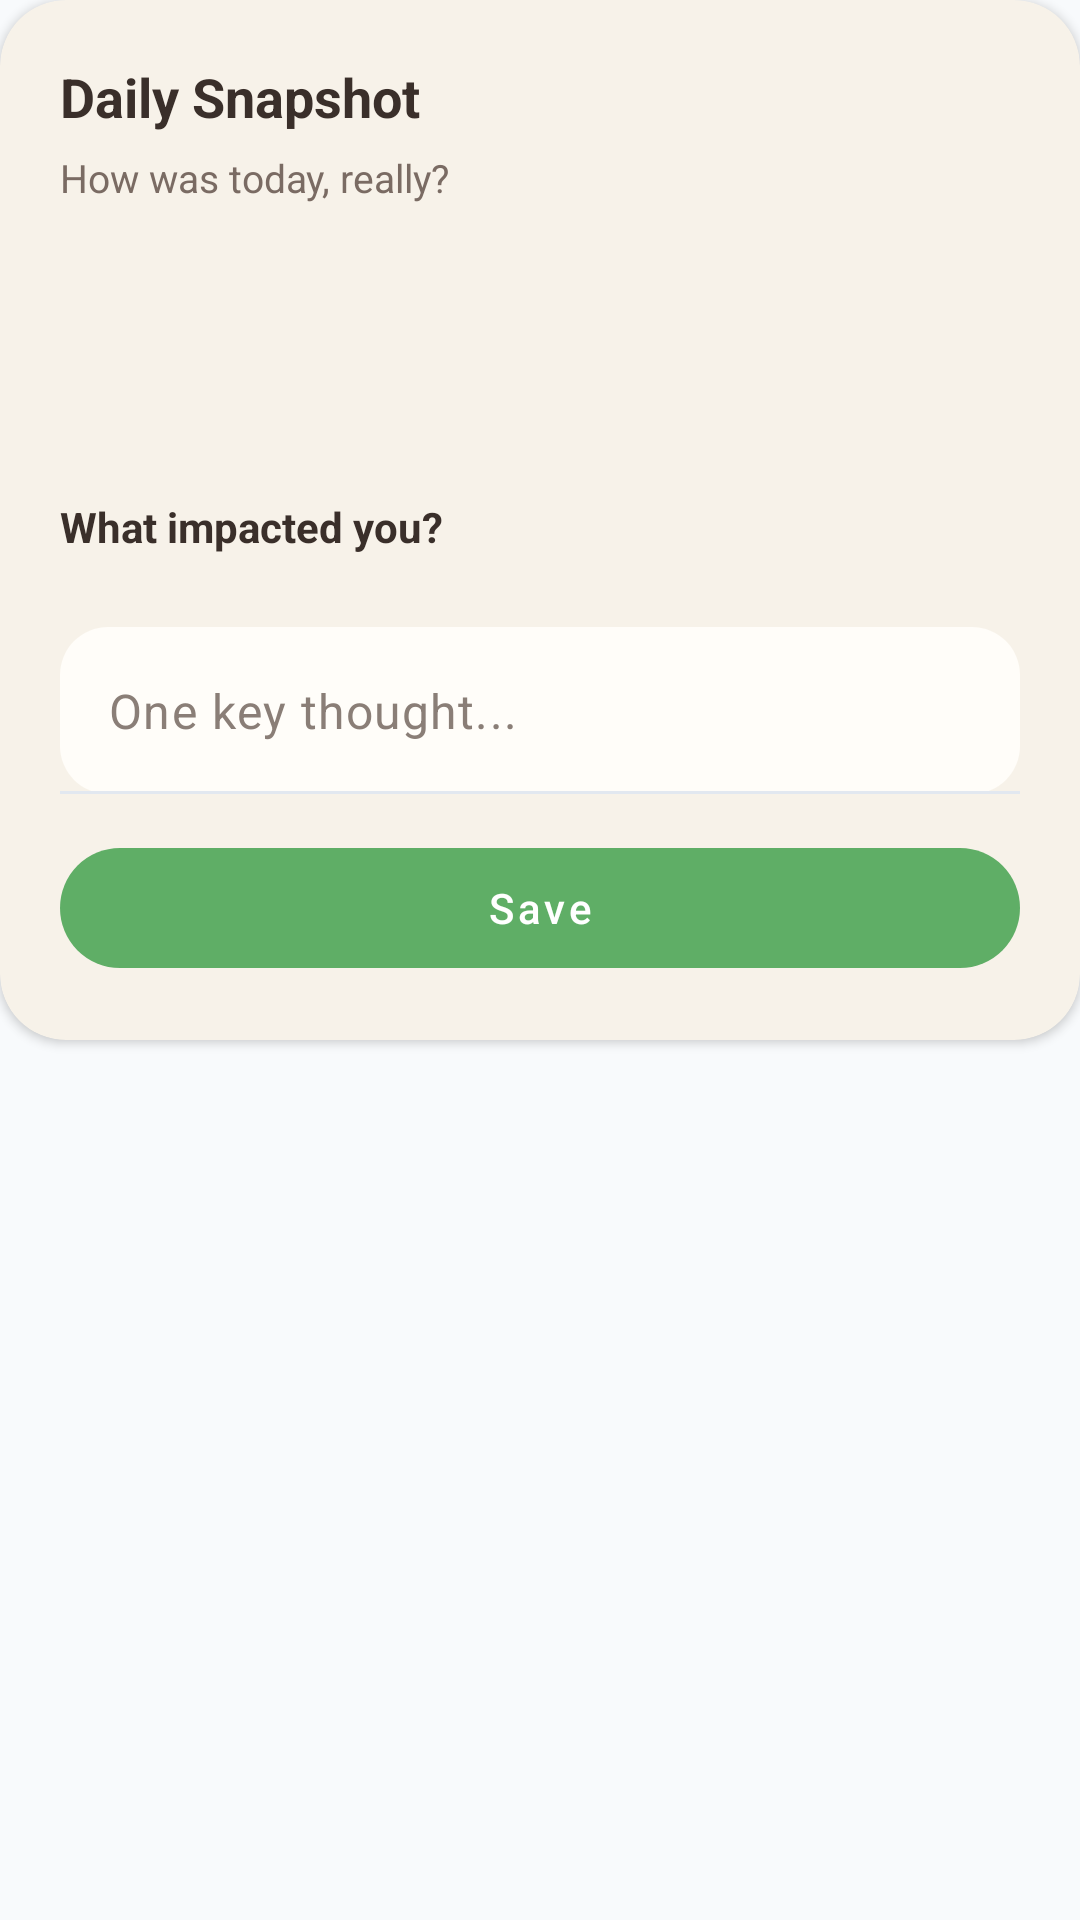

Produce the Android XML layout that renders to this screen, including the resource entries it uses.
<!-- AndroidManifest.xml: application theme Theme.ZenSwitch.Sage -->
<!-- res/layout/fragment_quick_reflection.xml -->
<?xml version="1.0" encoding="utf-8"?>
<androidx.constraintlayout.widget.ConstraintLayout xmlns:android="http://schemas.android.com/apk/res/android"
    xmlns:app="http://schemas.android.com/apk/res-auto"
    android:layout_width="match_parent"
    android:layout_height="match_parent">

    <androidx.cardview.widget.CardView
        android:id="@+id/cardInput"
        android:layout_width="0dp"
        android:layout_height="wrap_content"
        app:cardBackgroundColor="#F7F2E9"
        app:cardCornerRadius="22dp"
        app:cardElevation="2dp"
        app:layout_constraintTop_toTopOf="parent"
        app:layout_constraintStart_toStartOf="parent"
        app:layout_constraintEnd_toEndOf="parent">

        <LinearLayout
            android:layout_width="match_parent"
            android:layout_height="wrap_content"
            android:orientation="vertical"
            android:padding="20dp">

            <TextView
                android:layout_width="match_parent"
                android:layout_height="wrap_content"
                android:text="Daily Snapshot"
                android:textColor="#3A2F2A"
                android:textSize="18sp"
                android:textStyle="bold" />

            <TextView
                android:layout_width="match_parent"
                android:layout_height="wrap_content"
                android:layout_marginTop="6dp"
                android:text="How was today, really?"
                android:textColor="#7A6B63"
                android:textSize="13sp" />

            <androidx.recyclerview.widget.RecyclerView
                android:id="@+id/rvMood"
                android:layout_width="match_parent"
                android:layout_height="72dp"
                android:layout_marginTop="14dp"
                android:overScrollMode="never" />

            <TextView
                android:layout_width="match_parent"
                android:layout_height="wrap_content"
                android:layout_marginTop="12dp"
                android:text="What impacted you?"
                android:textColor="#3A2F2A"
                android:textSize="14sp"
                android:textStyle="bold" />

            <com.google.android.material.chip.ChipGroup
                android:id="@+id/chipGroupImpact"
                android:layout_width="match_parent"
                android:layout_height="wrap_content"
                android:layout_marginTop="10dp"
                app:chipSpacingHorizontal="8dp"
                app:chipSpacingVertical="8dp" />

            <com.google.android.material.textfield.TextInputLayout
                android:id="@+id/inputLayout"
                android:layout_width="match_parent"
                android:layout_height="wrap_content"
                android:layout_marginTop="14dp"
                app:boxBackgroundMode="filled"
                app:boxBackgroundColor="#FFFDF9"
                app:boxCornerRadiusTopStart="16dp"
                app:boxCornerRadiusTopEnd="16dp"
                app:boxCornerRadiusBottomStart="16dp"
                app:boxCornerRadiusBottomEnd="16dp"
                app:hintEnabled="false">

                <com.google.android.material.textfield.TextInputEditText
                    android:id="@+id/etNote"
                    android:layout_width="match_parent"
                    android:layout_height="wrap_content"
                    android:minHeight="52dp"
                    android:hint="One key thought..."
                    android:inputType="textCapSentences|textMultiLine"
                    android:maxLines="3"
                    android:textColor="#3A2F2A"
                    android:textColorHint="#8A7E77" />

            </com.google.android.material.textfield.TextInputLayout>

            <com.google.android.material.button.MaterialButton
                android:id="@+id/btnSave"
                android:layout_width="match_parent"
                android:layout_height="wrap_content"
                android:layout_marginTop="14dp"
                android:text="Save"
                android:textAllCaps="false" />

        </LinearLayout>

    </androidx.cardview.widget.CardView>

    <androidx.cardview.widget.CardView
        android:id="@+id/cardSummary"
        android:layout_width="0dp"
        android:layout_height="wrap_content"
        android:visibility="gone"
        app:cardBackgroundColor="#F7F2E9"
        app:cardCornerRadius="22dp"
        app:cardElevation="2dp"
        app:layout_constraintTop_toTopOf="parent"
        app:layout_constraintStart_toStartOf="parent"
        app:layout_constraintEnd_toEndOf="parent">

        <LinearLayout
            android:layout_width="match_parent"
            android:layout_height="wrap_content"
            android:orientation="vertical"
            android:padding="20dp">

            <TextView
                android:id="@+id/tvMoodBig"
                android:layout_width="wrap_content"
                android:layout_height="wrap_content"
                android:text="🙂"
                android:textSize="46sp" />

            <TextView
                android:id="@+id/tvSummaryTitle"
                android:layout_width="match_parent"
                android:layout_height="wrap_content"
                android:layout_marginTop="4dp"
                android:text="Today, you felt okay."
                android:textColor="#3A2F2A"
                android:textSize="18sp"
                android:textStyle="bold" />

            <com.google.android.material.chip.ChipGroup
                android:id="@+id/chipGroupSummary"
                android:layout_width="match_parent"
                android:layout_height="wrap_content"
                android:layout_marginTop="12dp"
                app:chipSpacingHorizontal="8dp"
                app:chipSpacingVertical="8dp" />

            <TextView
                android:id="@+id/tvNoteSummary"
                android:layout_width="match_parent"
                android:layout_height="wrap_content"
                android:layout_marginTop="12dp"
                android:text=""
                android:textColor="#7A6B63"
                android:textSize="14sp" />

            <com.google.android.material.button.MaterialButton
                android:id="@+id/btnDone"
                android:layout_width="match_parent"
                android:layout_height="wrap_content"
                android:layout_marginTop="14dp"
                android:text="Done"
                android:textAllCaps="false" />

        </LinearLayout>

    </androidx.cardview.widget.CardView>

</androidx.constraintlayout.widget.ConstraintLayout>
<!-- resources referenced by this layout -->
<resources>
  <color name="sage_primary_fixed">#5FAE66</color>
  <color name="white">#FFFFFFFF</color>
  <color name="sage_secondary">@color/sage_primary_light_fixed</color>
  <color name="black">#FF000000</color>
  <color name="button_primary_sage">#5FAE66</color>
  <color name="neutral_bg_fixed">#F8FAFC</color>
  <color name="neutral_text_fixed">#0F172A</color>
  <color name="toolbar_light_green">#EAF3EC</color>
  <color name="neutral_surface_variant_fixed">#F1F5F9</color>
  <color name="neutral_text_muted_fixed">#475569</color>
  <color name="neutral_outline_fixed">#E2E8F0</color>
  <color name="neutral_surface_fixed">#FFFFFF</color>
  <style name="Widget.ZenSwitch.Chip" parent="Widget.MaterialComponents.Chip.Filter">
          <item name="chipCornerRadius">@dimen/radius_full</item>
          <item name="chipStrokeWidth">1dp</item>
          <item name="chipStrokeColor">?attr/colorOutlineVariant</item>
          <item name="chipBackgroundColor">?attr/colorSurfaceVariant</item>
          <item name="android:textColor">?attr/colorOnSurface</item>
          <item name="checkedIconTint">?attr/colorPrimary</item>
          <item name="rippleColor">?attr/colorOutline</item>
      </style>
  <style name="TextAppearance.ZenSwitch.DisplayLarge" parent="TextAppearance.MaterialComponents.Headline3">
          <item name="android:fontFamily">sans-serif</item>
      </style>
  <style name="TextAppearance.ZenSwitch.DisplayMedium" parent="TextAppearance.MaterialComponents.Headline4">
          <item name="android:fontFamily">sans-serif</item>
      </style>
  <style name="TextAppearance.ZenSwitch.DisplaySmall" parent="TextAppearance.MaterialComponents.Headline5">
          <item name="android:fontFamily">sans-serif</item>
      </style>
  <style name="TextAppearance.ZenSwitch.HeadlineLarge" parent="TextAppearance.MaterialComponents.Headline4">
          <item name="android:fontFamily">sans-serif-medium</item>
      </style>
  <style name="TextAppearance.ZenSwitch.HeadlineMedium" parent="TextAppearance.MaterialComponents.Headline5">
          <item name="android:fontFamily">sans-serif-medium</item>
      </style>
  <style name="TextAppearance.ZenSwitch.HeadlineSmall" parent="TextAppearance.MaterialComponents.Headline6">
          <item name="android:fontFamily">sans-serif-medium</item>
      </style>
  <style name="TextAppearance.ZenSwitch.TitleLarge" parent="TextAppearance.MaterialComponents.Subtitle1">
          <item name="android:fontFamily">sans-serif-medium</item>
      </style>
  <style name="TextAppearance.ZenSwitch.TitleMedium" parent="TextAppearance.MaterialComponents.Subtitle2">
          <item name="android:fontFamily">sans-serif-medium</item>
      </style>
  <style name="TextAppearance.ZenSwitch.TitleSmall" parent="TextAppearance.MaterialComponents.Subtitle2">
          <item name="android:fontFamily">sans-serif-medium</item>
      </style>
  <style name="TextAppearance.ZenSwitch.BodyLarge" parent="TextAppearance.MaterialComponents.Body1">
          <item name="android:fontFamily">sans-serif</item>
      </style>
  <style name="TextAppearance.ZenSwitch.BodyMedium" parent="TextAppearance.MaterialComponents.Body2">
          <item name="android:fontFamily">sans-serif</item>
      </style>
  <style name="TextAppearance.ZenSwitch.BodySmall" parent="TextAppearance.MaterialComponents.Caption">
          <item name="android:fontFamily">sans-serif</item>
      </style>
  <style name="TextAppearance.ZenSwitch.LabelLarge" parent="TextAppearance.MaterialComponents.Button">
          <item name="android:fontFamily">sans-serif-medium</item>
      </style>
  <style name="TextAppearance.ZenSwitch.LabelMedium" parent="TextAppearance.MaterialComponents.Button">
          <item name="android:fontFamily">sans-serif-medium</item>
      </style>
  <style name="TextAppearance.ZenSwitch.LabelSmall" parent="TextAppearance.MaterialComponents.Caption">
          <item name="android:fontFamily">sans-serif-medium</item>
      </style>
  <color name="sage_primary_light_fixed">#D7F2DB</color>
  <dimen name="radius_full">999dp</dimen>
</resources>
